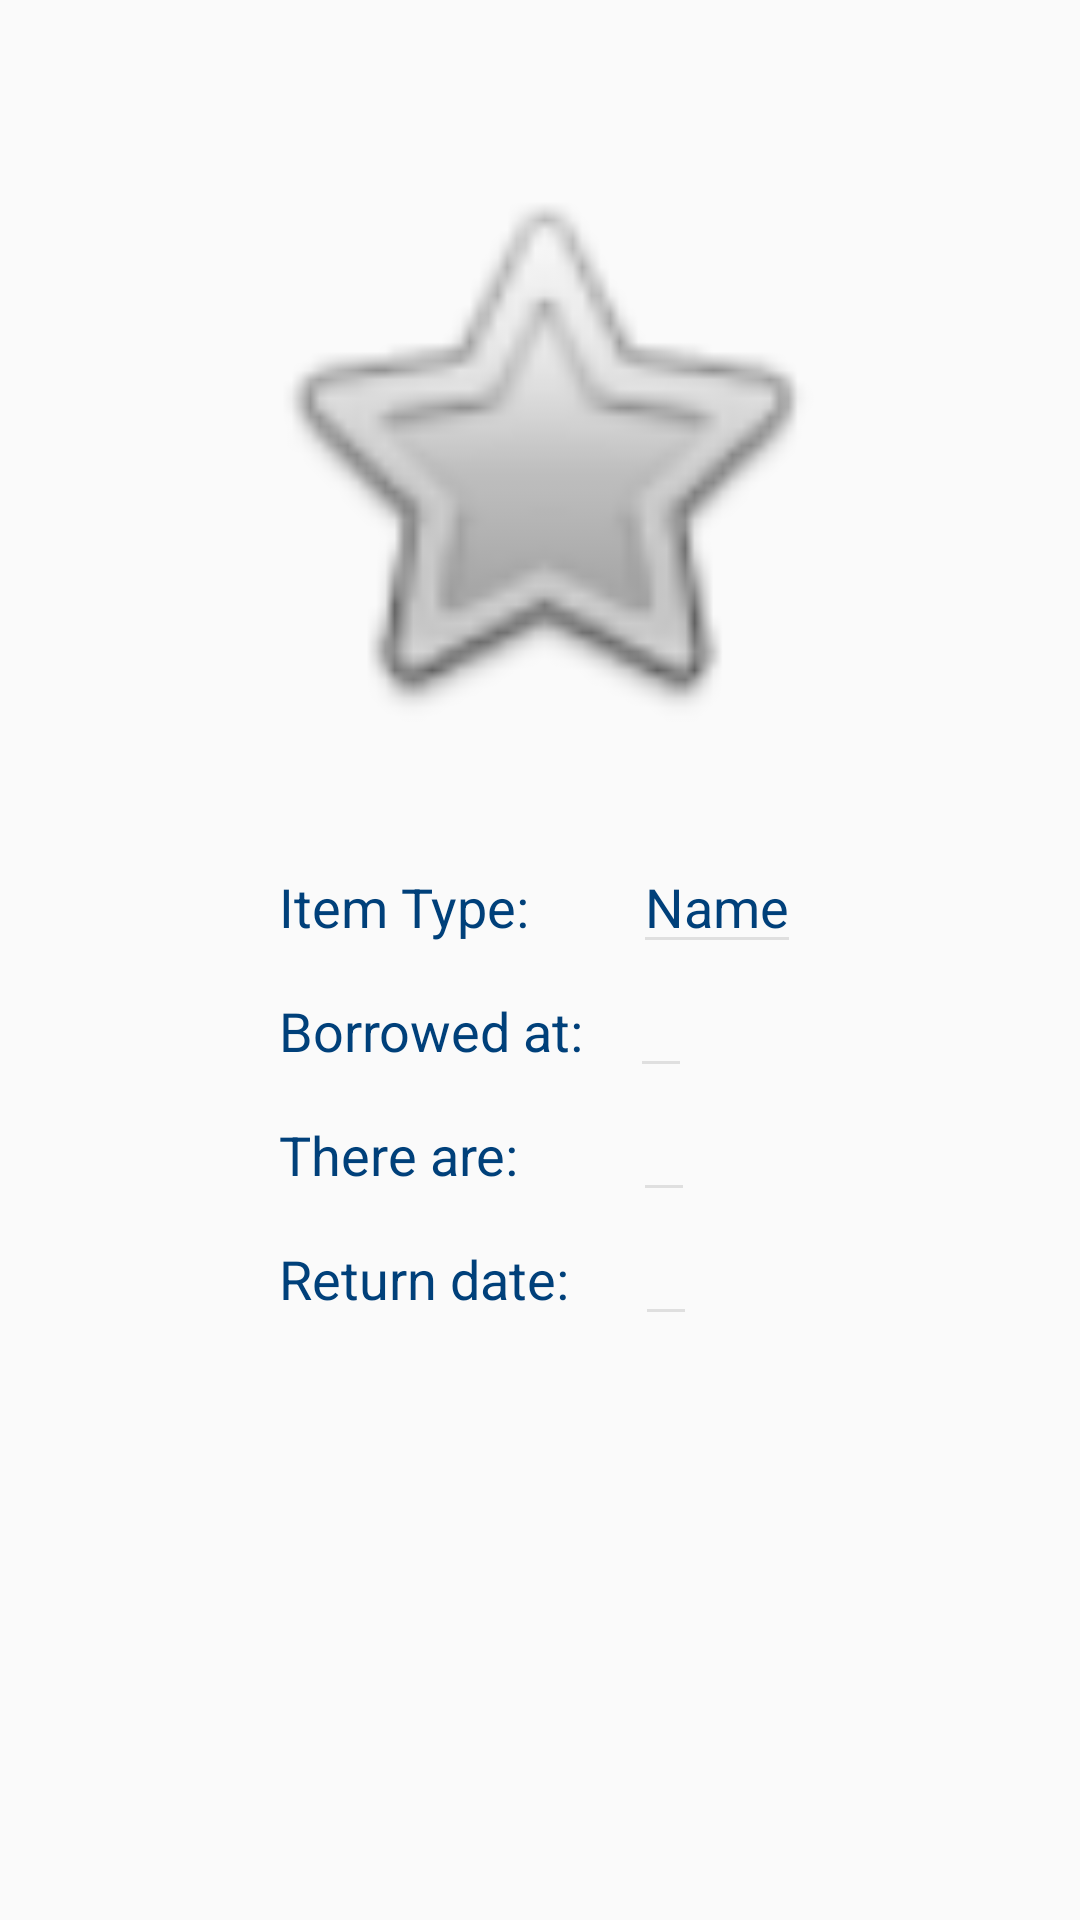

This screen was rendered from an Android layout file. Write that file and the resources it references.
<!-- AndroidManifest.xml: application theme Theme.AppCompat.Light -->
<!-- res/layout/activity_borrowed__item__detail.xml -->
<?xml version="1.0" encoding="utf-8"?>
<LinearLayout xmlns:android="http://schemas.android.com/apk/res/android"
    xmlns:app="http://schemas.android.com/apk/res-auto"
    xmlns:tools="http://schemas.android.com/tools"
    android:layout_width="match_parent"
    android:layout_height="match_parent"
    android:orientation="vertical"
    android:layout_gravity="center_vertical"
    tools:context="com.example.max.testjson.Borrowed_Item_Detail">

    <ImageView
        android:id="@+id/item_detail_image"
        android:layout_width="200dp"
        android:layout_height="200dp"
        android:layout_gravity="center_horizontal"
        android:layout_marginTop="50dp"
        app:srcCompat="@android:drawable/btn_star" />


    <LinearLayout
        android:layout_width="wrap_content"
        android:layout_height="wrap_content"
        android:layout_gravity="center_horizontal"
        android:layout_marginTop="30dp"
        android:orientation="vertical">

        <LinearLayout
            android:layout_width="wrap_content"
            android:layout_height="wrap_content"
            android:orientation="horizontal">

            <TextView
                android:id="@+id/Type"
                android:layout_width="wrap_content"
                android:layout_height="wrap_content"
                android:text="Item Type: "
                android:textSize="18sp"
                android:textColor="@color/colorPrimaryDark"
                tools:ignore="MissingConstraints" />

            <EditText
                android:id="@+id/editText_Type"
                android:layout_width="wrap_content"
                android:layout_height="wrap_content"
                android:textColor="@color/colorPrimaryDark"
                android:textColorLink="@color/colorPrimaryDark"
                android:theme="@style/MyEditText"
                android:inputType="textPersonName"
                android:layout_marginStart="30dp"
                android:textSize="18sp"
                android:text="Name" />


        </LinearLayout>


        <LinearLayout
            android:layout_width="wrap_content"
            android:layout_height="wrap_content"
            android:orientation="horizontal">

            <TextView
                android:id="@+id/Location"
                android:layout_width="wrap_content"
                android:layout_height="wrap_content"
                android:text="Borrowed at: "
                android:textSize="18sp"
                android:textColor="@color/colorPrimaryDark"
                />

            <EditText
                android:id="@+id/editText_date"
                android:layout_width="wrap_content"
                android:layout_height="wrap_content"
                android:textColor="@color/colorPrimaryDark"
                android:textColorLink="@color/colorPrimaryDark"
                android:theme="@style/MyEditText"
                android:layout_marginStart="11dp"
                android:textSize="18sp"
                android:inputType="none" />

        </LinearLayout>

        <LinearLayout
            android:layout_width="wrap_content"
            android:layout_height="wrap_content"
            android:orientation="horizontal">

            <TextView
                android:id="@+id/textView3"
                android:layout_width="wrap_content"
                android:layout_height="wrap_content"
                android:text="There are: "
                android:textSize="18sp"
                android:textColor="@color/colorPrimaryDark" />

            <EditText
                android:id="@+id/editText_leftdays"
                android:layout_width="wrap_content"
                android:layout_height="wrap_content"
                android:textColor="@color/colorPrimaryDark"
                android:textColorLink="@color/colorPrimaryDark"
                android:theme="@style/MyEditText"
                android:textSize="18sp"
                android:layout_marginStart="34dp"
                android:inputType="none" />
        </LinearLayout>

        <LinearLayout
            android:layout_width="wrap_content"
            android:layout_height="wrap_content"
            android:orientation="horizontal">

            <TextView
                android:id="@+id/textView4"
                android:layout_width="wrap_content"
                android:layout_height="wrap_content"
                android:text="Return date:"
                android:textSize="18sp"
                android:textColor="@color/colorPrimaryDark" />

            <EditText
                android:id="@+id/editText_return"
                android:layout_width="wrap_content"
                android:layout_height="wrap_content"
                android:textColor="@color/colorPrimaryDark"
                android:textColorLink="@color/colorPrimaryDark"
                android:theme="@style/MyEditText"
                android:textSize="18sp"
                android:layout_marginStart="22dp"
                android:inputType="none" />



        </LinearLayout>
    </LinearLayout>
</LinearLayout>
<!-- resources referenced by this layout -->
<resources>
  <color name="colorPrimaryDark">#00407A</color>
  <style name="MyEditText" parent="Theme.AppCompat.Light">
          <item name="colorControlNormal">@color/colorGrey</item>
          <item name="colorControlActivated">@color/colorPrimaryDark</item>
          <item name="android:textCursorDrawable">@color/colorPrimary</item>
      </style>
  <color name="colorGrey">#dfdfdf</color>
  <color name="colorPrimary">#9954BCEB</color>
</resources>
